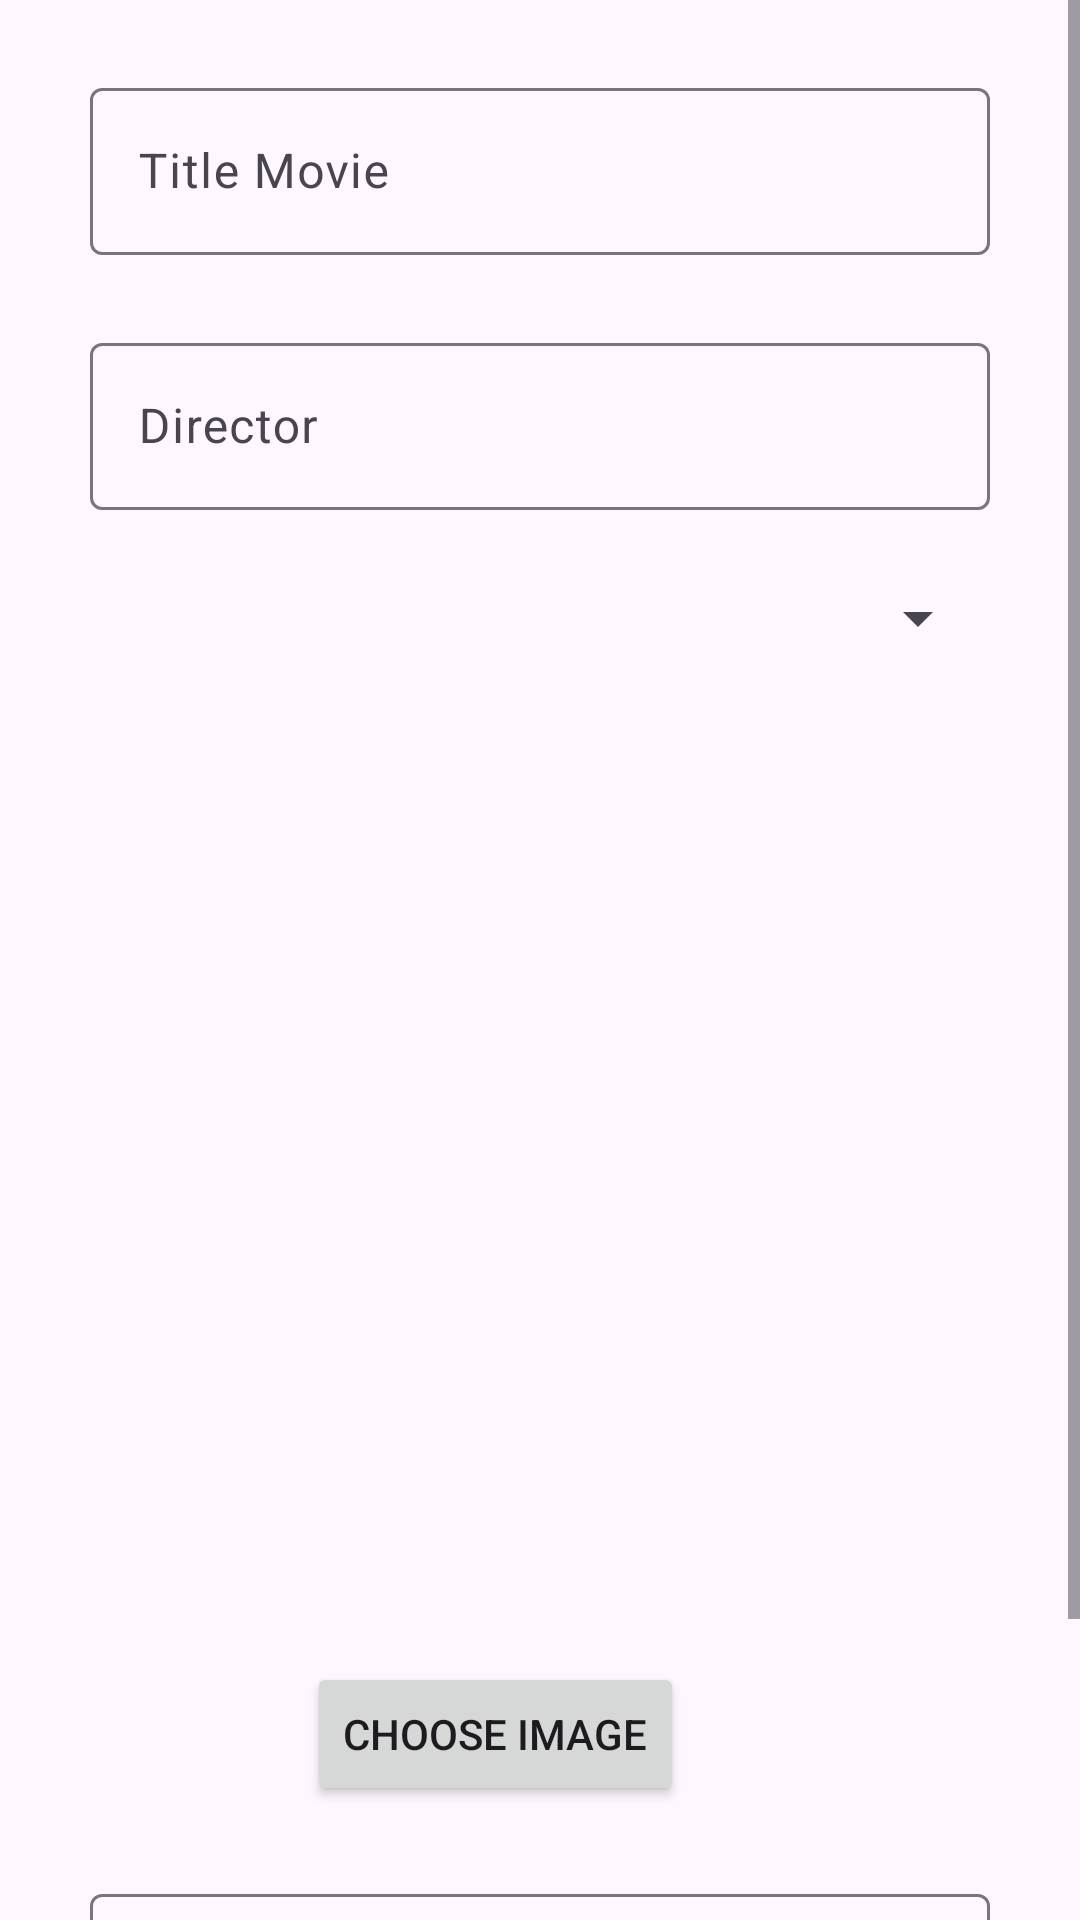

Layout XML and referenced resources for this Android screen:
<!-- AndroidManifest.xml: application theme Theme.UTS_android -->
<!-- res/layout/fragment_admin.xml -->
<?xml version="1.0" encoding="utf-8"?>
<ScrollView xmlns:android="http://schemas.android.com/apk/res/android"
    xmlns:tools="http://schemas.android.com/tools"
    android:layout_width="match_parent"
    android:layout_height="match_parent"
    xmlns:app="http://schemas.android.com/apk/res-auto"
    tools:context=".AdminFragment">
<androidx.constraintlayout.widget.ConstraintLayout
    android:layout_width="match_parent"
    android:layout_height="wrap_content"

    >

    <com.google.android.material.textfield.TextInputLayout
        style="@style/Widget.Material3.TextInputLayout.OutlinedBox"
        android:id="@+id/layout_title_movie"
        android:hint="Title Movie"
        app:layout_constraintTop_toTopOf="parent"
        android:layout_width="match_parent"
        android:layout_height="wrap_content"
        android:layout_marginHorizontal="30dp"
        android:layout_marginTop="24dp"
        app:endIconMode="clear_text">
        <com.google.android.material.textfield.TextInputEditText
            android:layout_width="match_parent"
            android:background="@drawable/corner"
            android:layout_height="match_parent"
            android:id="@+id/input_title_movie" />
    </com.google.android.material.textfield.TextInputLayout>
    <com.google.android.material.textfield.TextInputLayout
        style="@style/Widget.Material3.TextInputLayout.OutlinedBox"
        android:id="@+id/layout_director"
        android:hint="Director"
        app:layout_constraintTop_toBottomOf="@+id/layout_title_movie"
        android:layout_width="match_parent"
        android:layout_height="wrap_content"
        android:layout_marginHorizontal="30dp"
        android:layout_marginTop="24dp"
        app:endIconMode="clear_text">
        <com.google.android.material.textfield.TextInputEditText
            android:layout_width="match_parent"
            android:background="@drawable/corner"
            android:layout_height="match_parent"
            android:id="@+id/input_director" />
    </com.google.android.material.textfield.TextInputLayout>
    <androidx.appcompat.widget.AppCompatSpinner
        android:layout_width="match_parent"
        android:layout_height="wrap_content"
        android:layout_marginHorizontal="30dp"
        android:id="@+id/genre_checkbox"
        app:layout_constraintTop_toBottomOf="@id/layout_director"
        android:layout_marginTop="24dp"/>
    <ImageView
        android:layout_width="300dp"
        android:layout_height="300dp"
        android:id="@+id/iv_image"
        app:layout_constraintTop_toBottomOf="@id/genre_checkbox"
        app:layout_constraintStart_toStartOf="parent"
        app:layout_constraintEnd_toEndOf="parent"
        android:layout_marginTop="12dp"/>
    <Button
        android:layout_width="wrap_content"
        android:layout_height="wrap_content"
        android:text="choose image"
        app:layout_constraintEnd_toEndOf="parent"
        app:layout_constraintStart_toStartOf="parent"
        android:layout_marginEnd="30dp"
        android:layout_marginTop="24dp"
        app:layout_constraintTop_toBottomOf="@id/iv_image"
        android:id="@+id/button_image"/>

    <com.google.android.material.textfield.TextInputLayout
        style="@style/Widget.Material3.TextInputLayout.OutlinedBox"
        android:id="@+id/layout_description"
        android:hint="description"
        app:layout_constraintTop_toBottomOf="@+id/button_image"
        android:layout_width="match_parent"
        android:layout_height="wrap_content"
        android:layout_marginHorizontal="30dp"
        android:layout_marginTop="24dp"
        app:endIconMode="clear_text">
        <com.google.android.material.textfield.TextInputEditText
            android:layout_width="match_parent"
            android:background="@drawable/corner"
            android:layout_height="match_parent"
            android:id="@+id/input_description" />
    </com.google.android.material.textfield.TextInputLayout>

    <Button
        android:id="@+id/btn_submit"
        android:layout_width="wrap_content"
        android:layout_height="wrap_content"
        app:layout_constraintStart_toStartOf="parent"
        app:layout_constraintEnd_toEndOf="parent"
        app:layout_constraintTop_toBottomOf="@id/layout_description"
        android:layout_marginTop="24dp"
        android:text="Submit"
        android:onClick="onSelectImageClick"/>
    <com.google.android.material.progressindicator.LinearProgressIndicator
        android:id="@+id/progress_horizontal"
        android:layout_width="200dp"
        android:layout_height="wrap_content"
        app:layout_constraintStart_toStartOf="parent"
        app:layout_constraintEnd_toEndOf="parent"
        app:layout_constraintTop_toTopOf="parent"
        app:trackColor="@color/blackSoft"
        android:progress="@integer/material_motion_duration_short_1"
        android:visibility="gone"
        app:layout_constraintBottom_toBottomOf="parent"/>
</androidx.constraintlayout.widget.ConstraintLayout>


</ScrollView>
<!-- resources referenced by this layout -->
<resources>
  <style name="Theme.UTS_android" parent="Base.Theme.UTS_android" />
  <style name="Base.Theme.UTS_android" parent="Theme.Material3.DayNight.NoActionBar">
          
          
  
      </style>
</resources>
